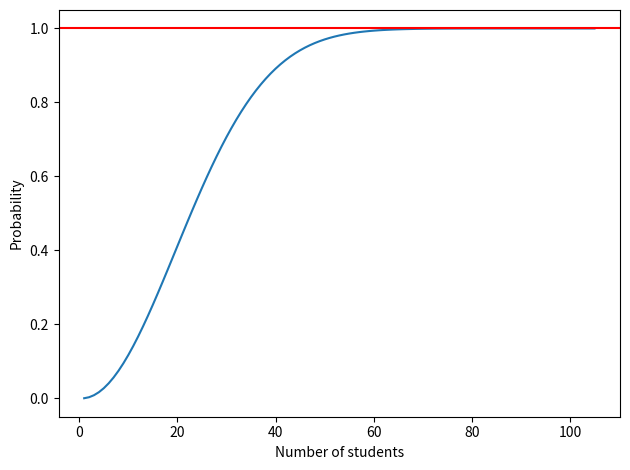

The matplotlib source for this figure:
"""
生日问题，班上n个人，求存在两人生日相同概率
"""
import matplotlib.pyplot as plt

days = 365


def prod(m, n):
    # m x (m-1) x ... x (n+1)
    p = 1
    x = m
    while x > n:
        p *= x
        x -= 1
    return p


def prob(n):
    return 1.0 - prod(days, days - n) / pow(days, n)


persons = []
probs = []
for i in range(1, 106):
# for i in range(1, days + 1):
    persons.append(i)
    probs.append(prob(i))

plt.plot(persons, probs)
plt.axhline(1, c='r')
plt.xlabel('Number of students')
plt.ylabel('Probability')
plt.tight_layout()
plt.savefig('fig.png', dpi=300)
# plt.show()
